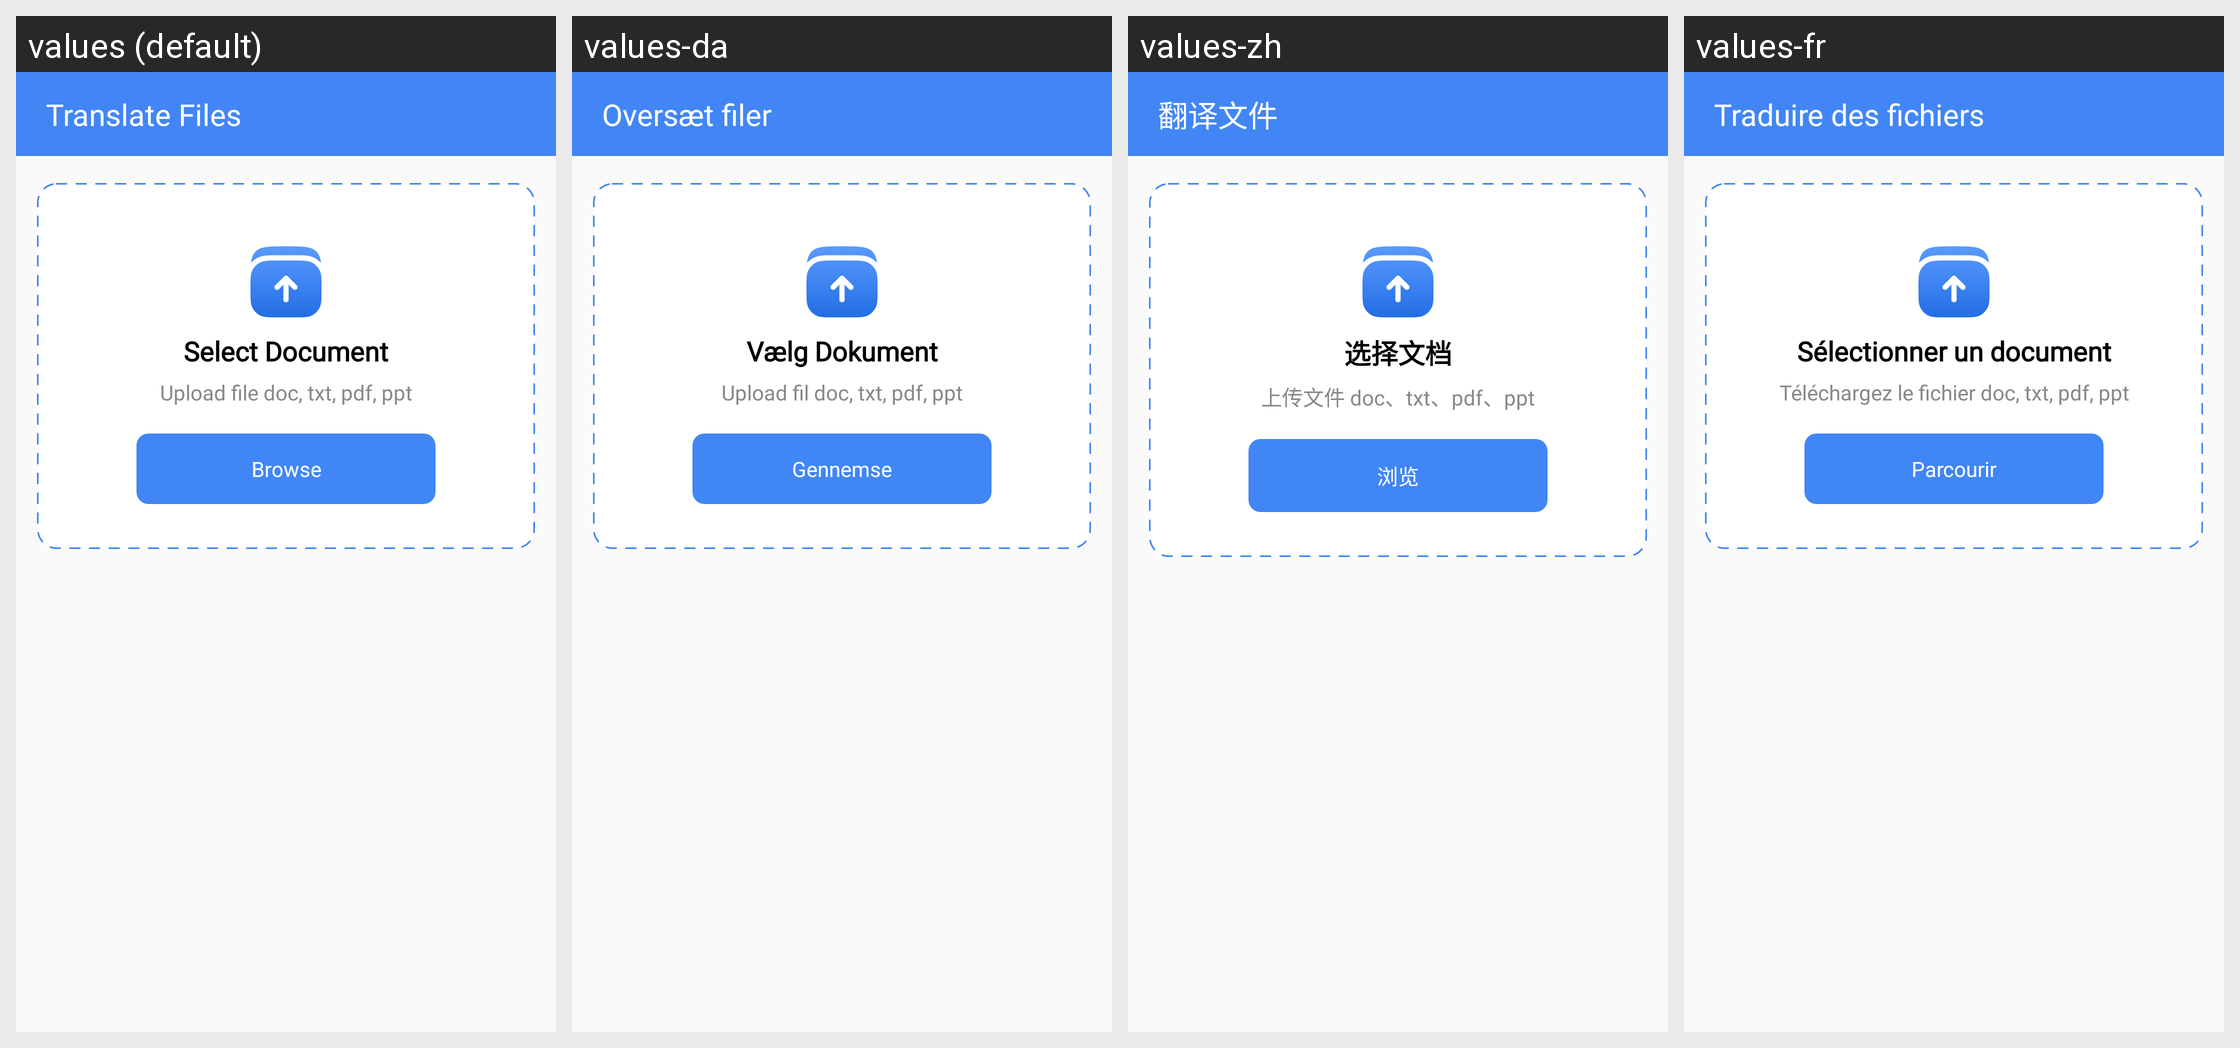

Strings drawn on this Android screen and how each of the app's shown locales translates them:
Android screen res/layout/fragment_files.xml rendered under 4 locales, left to right: values (default), values-da, values-zh, values-fr. Device: Nexus 5 (rendered at 1080×1920; each locale shown at half size, 540×960, under a caption strip naming it); theme AppTheme.NoActionBar.
Other locales in the repository, not shown: values-af, values-ar, values-bn, values-cs, values-de, values-fil, values-hi, values-in, values-it, values-ja, values-ko, values-ms, values-nl, values-pt.
Strings drawn on this screen, with the default value and each locale's value (text and hints the layout hard-codes, and strings that could not be matched under every locale, appear in the picture but are not listed):

translate_files
  values: Translate Files
  values-da: Oversæt filer
  values-zh: 翻译文件
  values-fr: Traduire des fichiers

select_document
  values: Select Document
  values-da: Vælg Dokument
  values-zh: 选择文档
  values-fr: Sélectionner un document

upload_file_doc_docx_pdf_ppt
  values: Upload file doc, txt, pdf, ppt
  values-da: Upload fil doc, txt, pdf, ppt
  values-zh: 上传文件 doc、txt、pdf、ppt
  values-fr: Téléchargez le fichier doc, txt, pdf, ppt

browse
  values: Browse
  values-da: Gennemse
  values-zh: 浏览
  values-fr: Parcourir
